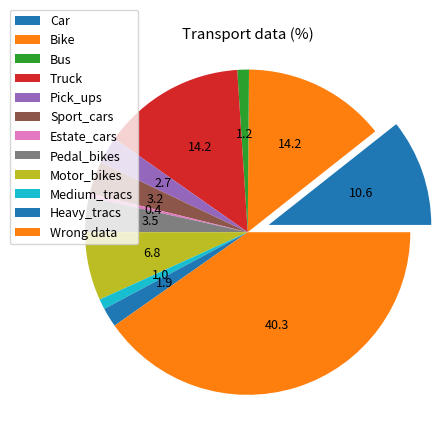
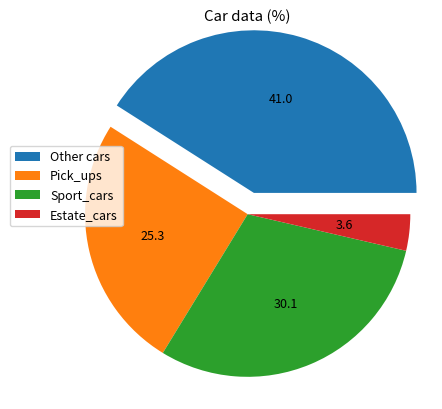
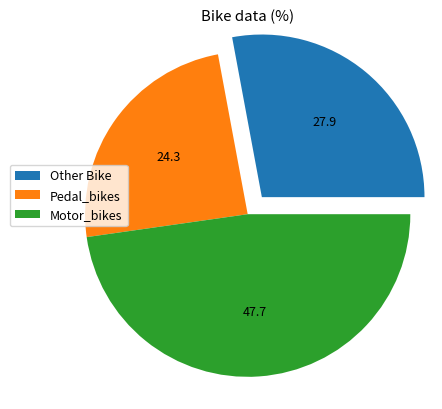
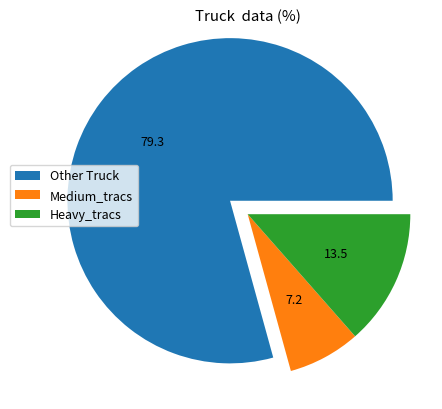

The script that saved these images, in order:
import csv
from random import randint
import matplotlib as mpl
import matplotlib.pyplot as plt
i=0
with open('Data.csv', 'w', newline='') as csvfile:
    while i<1000:
        i+=1
        number=[randint(60, 131) for i in range(2)]
        num=[i]
        nums =[randint(1,8)]
        number=num+nums+number
        writer = csv.writer(csvfile, delimiter=' ',
                                    quotechar='|', quoting=csv.QUOTE_MINIMAL)
        writer.writerow(number)
coutn_1=0
coutn_2=0
coutn_3=0
coutn_4=0
Car=[]
Bike=[]
Bus=[]
Truck=[]
with open('Data.csv', 'r', newline='') as csvfile:
    reader = csv.reader(csvfile)
    with open('Car.csv', 'w', newline='') as file:
        with open('Bike.csv', 'w', newline='') as file_2:
            with open('Bus.csv', 'w', newline='') as file_3:
                 with open('Truck.csv', 'w', newline='') as file_4:
                    for row in reader:
                            row=row[0].split()
                            lis=[]
                            for i in row:
                                i=int(i)
                                lis.append(i)
                                
                            if lis[1]==4 and 60<=lis[2]<=130 and 80<=lis[3]<=130:
                                    car = csv.writer(file, delimiter=' ',
                                                        quotechar='|', quoting=csv.QUOTE_MINIMAL)
                                    car.writerow(row)
                                    coutn_1+=1
                            elif 2<=lis[1]<4 and 80<=lis[2]<=130 and 90<=lis[3]<=130:
                                    bike = csv.writer(file_2, delimiter=' ',
                                                        quotechar='|', quoting=csv.QUOTE_MINIMAL)
                                    bike.writerow(row)
                                    coutn_2+=1
                            elif lis[1]==4 and 70<=lis[2]<=110 and 70<=lis[3]<=110:
                                    bus = csv.writer(file_3, delimiter=' ',
                                                        quotechar='|', quoting=csv.QUOTE_MINIMAL)
                                    bus.writerow(row)
                                    coutn_3+=1
                            elif 4<=lis[1]<9 and 90<=lis[2]<=130 and 100<=lis[3]<=130:
                                    truck = csv.writer(file_4, delimiter=' ',
                                                        quotechar='|', quoting=csv.QUOTE_MINIMAL)
                                    truck.writerow(row)
                                    coutn_4+=1
result={'Car':coutn_1,'Bike':coutn_2,'Bus':coutn_3,'Truck':coutn_4}
Car.append(coutn_1)
Bike.append(coutn_2)
Bus.append(coutn_3)
Truck.append(coutn_4)
coutn_1=0
coutn_2=0
coutn_3=0
with open('Car.csv', 'r', newline='') as csvfile:
    reader = csv.reader(csvfile)
    with open('Pick_ups.csv', 'w', newline='') as file:
        with open('Sport_cars.csv', 'w', newline='') as file_2:
            with open('Estate_cars', 'w', newline='') as file_3:
                    for row in reader:
                            row=row[0].split()
                            lis=[]
                            for i in row:
                                i=int(i)
                                lis.append(i)
                                
                            if lis[1]==4 and 80<=lis[2]<=100 and 80<=lis[3]<=100:
                                    pick = csv.writer(file, delimiter=' ',
                                                        quotechar='|', quoting=csv.QUOTE_MINIMAL)
                                    pick.writerow(row)
                                    coutn_1+=1
                            elif lis[1]==4 and 100<=lis[2]<=130 and 90<=lis[3]<=130:
                                    sport = csv.writer(file_2, delimiter=' ',
                                                        quotechar='|', quoting=csv.QUOTE_MINIMAL)
                                    sport.writerow(row)
                                    coutn_2+=1
                            elif lis[1]==4 and 60<=lis[2]<=100 and 70<=lis[3]<=90:
                                    car = csv.writer(file_3, delimiter=' ',
                                                        quotechar='|', quoting=csv.QUOTE_MINIMAL)
                                    car.writerow(row)
                                    coutn_3+=1
result['Pick_ups']=coutn_1 
result['Sport_cars']=coutn_2
result['Estate_cars']=coutn_3
Car.append(coutn_1)
Car.append(coutn_2)
Car.append(coutn_3)
Car_name=['Other cars','Pick_ups','Sport_cars','Estate_cars']
Car[0]=Car[0]-Car[1]-Car[2]-Car[3]
coutn_1=0
coutn_2=0
with open('Bike.csv', 'r', newline='') as csvfile:
    reader = csv.reader(csvfile)
    with open('Pedal_bikes.csv', 'w', newline='') as file:
        with open('Motor_bikes.csv', 'w', newline='') as file_2:
            for row in reader:
                row=row[0].split()
                lis=[]
                for i in row:
                   i=int(i)
                   lis.append(i)
                                
                if lis[1]==3 and 60<=lis[2]<=130 and 70<=lis[3]<=110:
                        pick = csv.writer(file, delimiter=' ',
                                                quotechar='|', quoting=csv.QUOTE_MINIMAL)
                        pick.writerow(row)
                        coutn_1+=1
                elif lis[1]==2 and 80<=lis[2]<=130 and 80<=lis[3]<=130:
                        sport = csv.writer(file_2, delimiter=' ',
                                                quotechar='|', quoting=csv.QUOTE_MINIMAL)
                        sport.writerow(row)
                        coutn_2+=1
result['Pedal_bikes']=coutn_1
result['Motor_bikes']=coutn_2
Bike.append(coutn_1)
Bike.append(coutn_2)
Bike_name=['Other Bike','Pedal_bikes','Motor_bikes']
Bike[0]=Bike[0]-Bike[1]-Bike[2]
coutn_1=0
coutn_2=0
with open('Truck.csv', 'r', newline='') as csvfile:
    reader = csv.reader(csvfile)
    with open('Medium_tracs.csv', 'w', newline='') as file:
        with open('Heavy_tracs.csv', 'w', newline='') as file_2:
            for row in reader:
                row=row[0].split()
                lis=[]
                for i in row:
                    i=int(i)
                    lis.append(i)
                                
                if lis[1]==6 and 60<=lis[2]<=120 and 70<=lis[3]<=110:
                        pick = csv.writer(file, delimiter=' ',
                                                quotechar='|', quoting=csv.QUOTE_MINIMAL)
                        pick.writerow(row)
                        coutn_1+=1
                elif lis[1]==8 and 80<=lis[2]<=120 and 80<=lis[3]<=120:
                        sport = csv.writer(file_2, delimiter=' ',
                                                quotechar='|', quoting=csv.QUOTE_MINIMAL)
                        sport.writerow(row)
                        coutn_2+=1
result['Medium_tracs']=coutn_1
result['Heavy_tracs']=coutn_2
Truck.append(coutn_1)
Truck.append(coutn_2)
Truck_name=['Other Truck','Medium_tracs','Heavy_tracs']
Truck[0]=Truck[0]-Truck[1]-Truck[2]
for key in result:
        print(key,'-',result[key])

data_names = []
data_values = []
for key in result:
        data_names.append(key)
        data_values.append(result[key])
print(data_names)
print(data_values)
s=data_values[0]+data_values[1]+data_values[2]+data_values[3]
data_names.append('Wrong data')
data_values.append(s)
dpi = 80
fig = plt.figure(dpi = dpi, figsize = (412 / dpi, 384 / dpi) )
mpl.rcParams.update({'font.size': 9})

plt.title('Transport data (%)')

xs = range(len(data_names))

plt.pie(
    data_values, autopct='%.1f', radius = 1.1,
    explode = [0.15] + [0 for _ in range(len(data_names) - 1)] )
plt.legend(
    bbox_to_anchor = (-0.16, 0.45, 0.25, 0.25),
    loc = 'lower left', labels = data_names )
fig.savefig('pie.png')      
#plt.show()               
# chart Car

dpi = 80
fig = plt.figure(dpi = dpi, figsize = (412 / dpi, 384 / dpi) )
mpl.rcParams.update({'font.size': 9})

plt.title('Car data (%)')

xs = range(len(Car_name))

plt.pie(
    Car, autopct='%.1f', radius = 1.1,
    explode = [0.15] + [0 for _ in range(len(Car_name)-1)] )
plt.legend(
    bbox_to_anchor = (-0.16, 0.45, 0.25, 0.25),
    loc = 'lower left', labels = Car_name)
fig.savefig('pie.png')      
#plt.show()   
# chart CBike

dpi = 80
fig = plt.figure(dpi = dpi, figsize = (412 / dpi, 384 / dpi) )
mpl.rcParams.update({'font.size': 9})

plt.title('Bike data (%)')

xs = range(len(Bike_name))

plt.pie(
    Bike, autopct='%.1f', radius = 1.1,
    explode = [0.15] + [0 for _ in range(len(Bike_name)-1)] )
plt.legend(
    bbox_to_anchor = (-0.16, 0.45, 0.25, 0.25),
    loc = 'lower left', labels = Bike_name)
fig.savefig('pie.png')      
#plt.show()  
# char Truck                      
dpi = 80
fig = plt.figure(dpi = dpi, figsize = (412 / dpi, 384 / dpi) )
mpl.rcParams.update({'font.size': 9})

plt.title('Truck  data (%)')

xs = range(len(Truck_name))

plt.pie(
    Truck, autopct='%.1f', radius = 1.1,
    explode = [0.15] + [0 for _ in range(len(Truck_name)-1)] )
plt.legend(
    bbox_to_anchor = (-0.16, 0.45, 0.25, 0.25),
    loc = 'lower left', labels = Truck_name)
fig.savefig('pie.png')      
plt.show()                        
